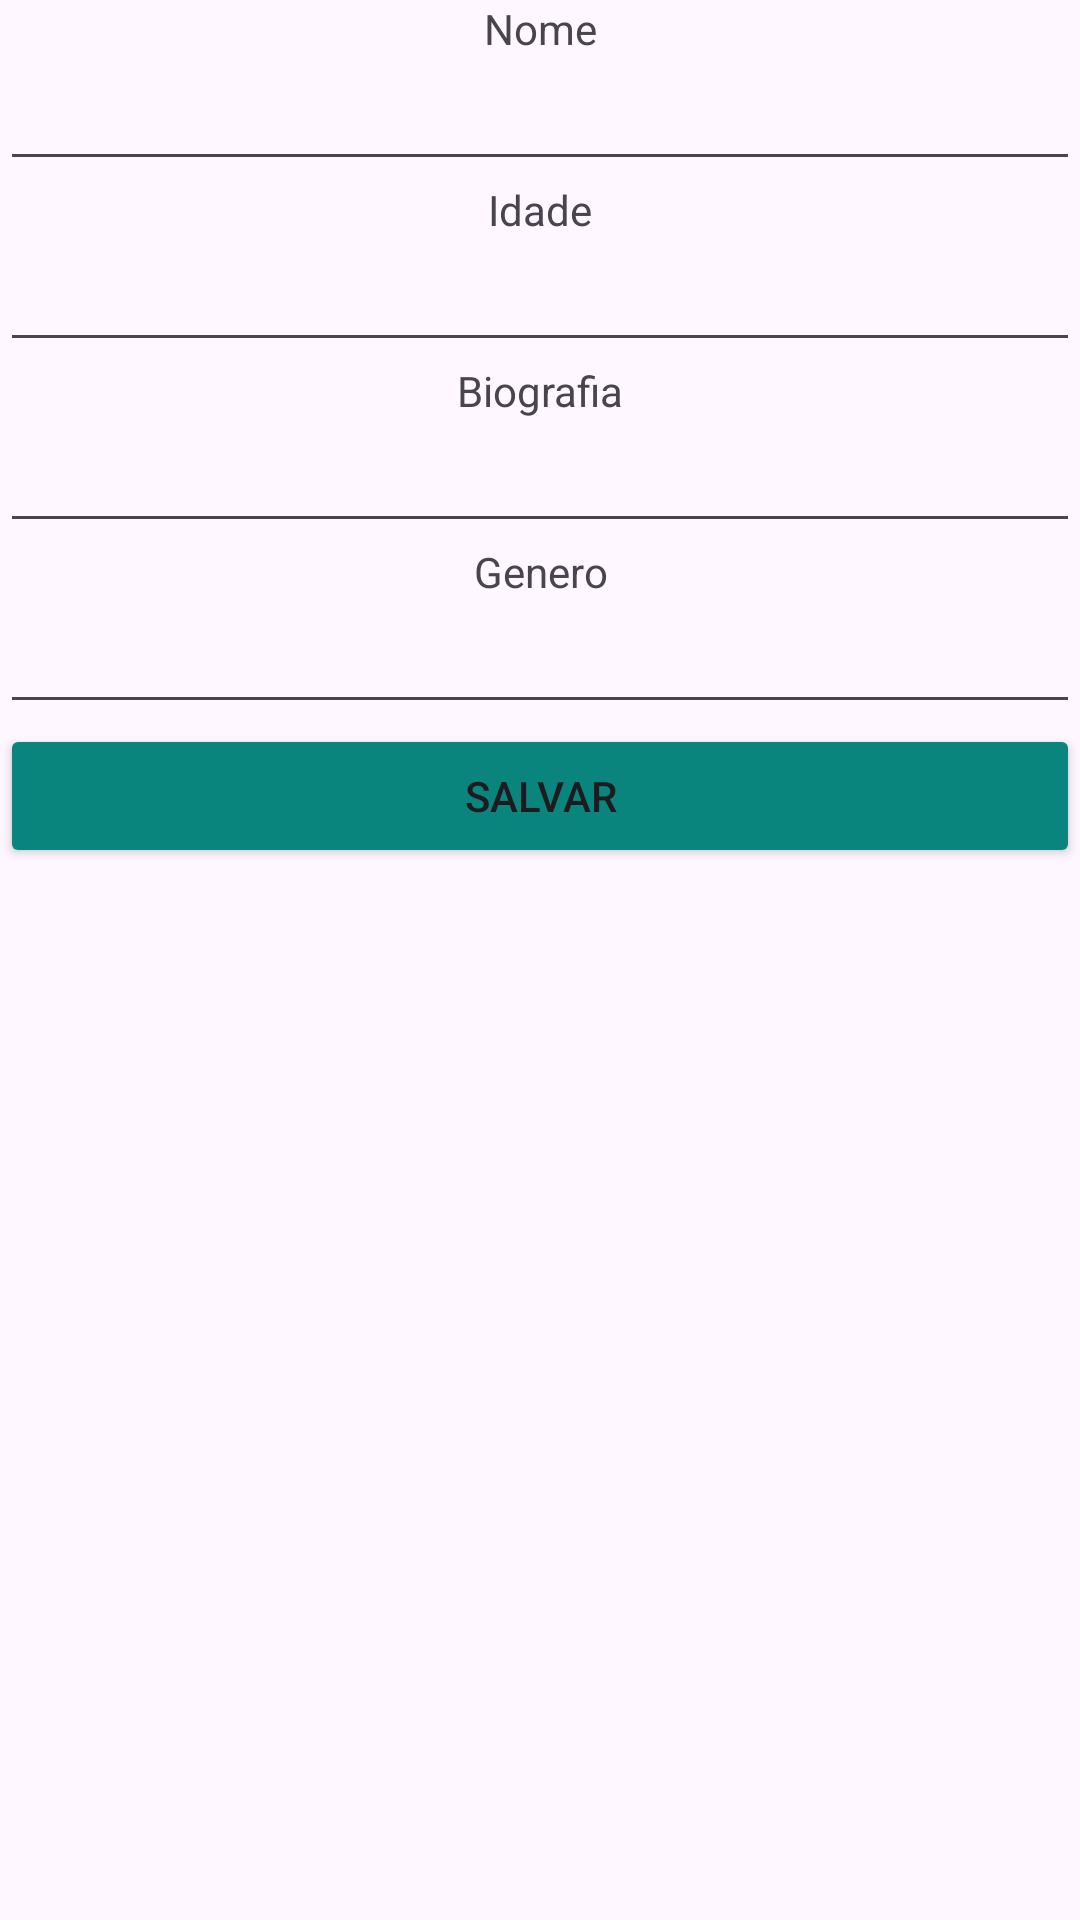

The Android layout XML behind this screen, and the referenced resources:
<!-- AndroidManifest.xml: application theme Theme.Legato -->
<!-- res/layout/cadastro_artista.xml -->
<?xml version="1.0" encoding="utf-8"?>
<LinearLayout xmlns:android="http://schemas.android.com/apk/res/android"
    xmlns:tools="http://schemas.android.com/tools"
    android:layout_width="match_parent"
    android:layout_height="match_parent"
    android:orientation="vertical">

    <TextView
        android:id="@+id/textView17"
        android:layout_width="match_parent"
        android:layout_height="wrap_content"
        android:gravity="center"
        android:text="Nome" />

    <EditText
        android:id="@+id/txtNomeArtista"
        android:layout_width="match_parent"
        android:layout_height="wrap_content"
        android:ems="10"
        android:inputType="text" />

    <TextView
        android:id="@+id/textView20"
        android:layout_width="match_parent"
        android:layout_height="wrap_content"
        android:gravity="center"
        android:text="Idade" />

    <EditText
        android:id="@+id/txtIdadeArtista"
        android:layout_width="match_parent"
        android:layout_height="wrap_content"
        android:ems="10"
        android:inputType="text" />

    <TextView
        android:id="@+id/textView26"
        android:layout_width="match_parent"
        android:layout_height="wrap_content"
        android:gravity="center"
        android:text="Biografia" />

    <EditText
        android:id="@+id/txtBiografiaArtista"
        android:layout_width="match_parent"
        android:layout_height="wrap_content"
        android:ems="10"
        android:inputType="text" />

    <TextView
        android:id="@+id/textView27"
        android:layout_width="match_parent"
        android:layout_height="wrap_content"
        android:gravity="center"
        android:text="Genero" />

    <EditText
        android:id="@+id/txtGeneroArtista"
        android:layout_width="match_parent"
        android:layout_height="wrap_content"
        android:ems="10"
        android:inputType="text" />

    <Button
        android:id="@+id/btnSalvarArtista"
        android:layout_width="match_parent"
        android:layout_height="wrap_content"
        android:backgroundTint="@color/colorGreen"
        android:text="Salvar" />
</LinearLayout>
<!-- resources referenced by this layout -->
<resources>
  <color name="colorGreen">#09857E</color>
  <style name="Theme.Legato" parent="Base.Theme.Legato" />
  <style name="Base.Theme.Legato" parent="Theme.Material3.DayNight.NoActionBar">
          
          
      </style>
</resources>
